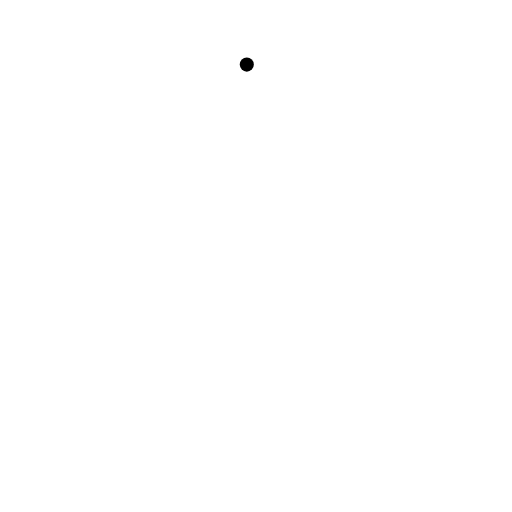
t = 0.00 s
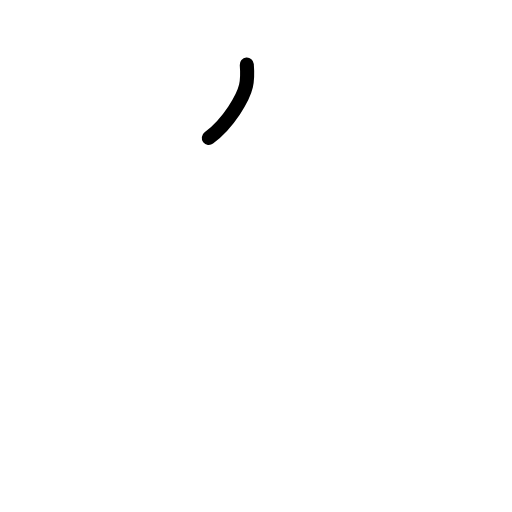
t = 0.63 s
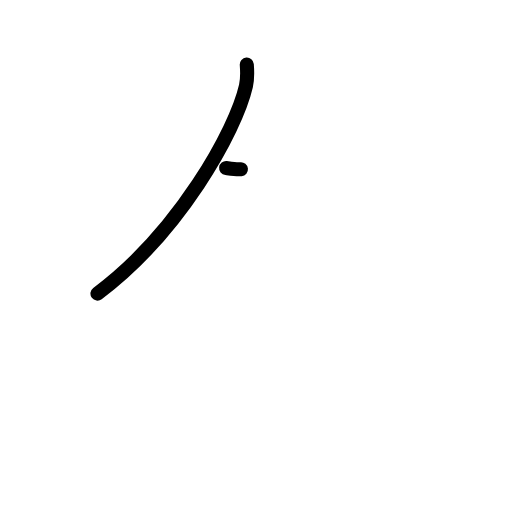
t = 1.19 s
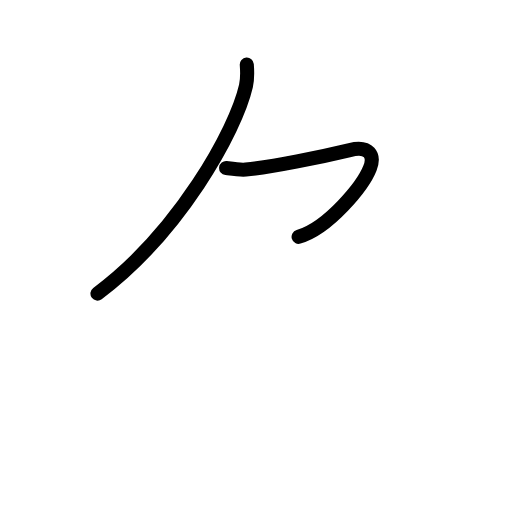
t = 1.81 s
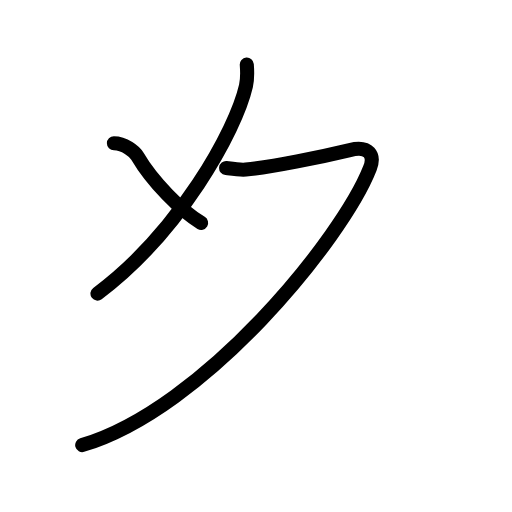
t = 2.42 s
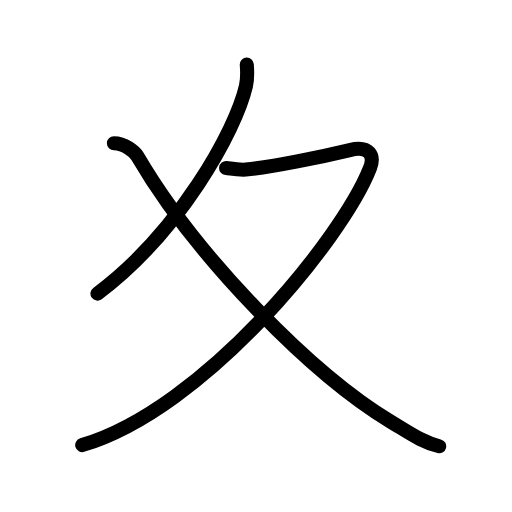
t = 3.00 s

The animated SVG that drew these frames (rendered in a browser with its animation timeline set to each time). Animation: 11 SMIL elements (animate=11); one cycle of 3.00 s.

<?xml version="1.0" encoding="UTF-8"?>
<!--
AniKanjiVG is licensed by CC-BY-SA Paul C. Sommerhoff (https://bitbucket.org/sommerhoff/anikanjivg).
AniKanjiVG uses KanjiVG which is licensed by CC-BY-SA Ulrich Apel (http://kanjivg.tagaini.net).
See also http://creativecommons.org/licenses/by-sa/3.0/
-->
<svg xmlns:kvg='http://kanjivg.tagaini.net' xmlns='http://www.w3.org/2000/svg' width='109' height='109' viewBox='0 0 109 109' style='fill:none;stroke:#000000;stroke-width:3;stroke-linecap:round;stroke-linejoin:round;' id="kvg:kanji_0590a"><g id="kvg:0590a" kvg:element="夊" kvg:radical="tradit"><g id="kvg:0590a-g1" kvg:element="夂" kvg:variant="true" kvg:radical="nelson"><path id="kvg:0590a-s1" kvg:type="㇒" d="M52.54,13.75c0.09,1.14,0.19,2.93-0.18,4.57c-2.2,9.63-14.33,31.25-31.61,44.18"><animate attributeName="d" begin="0.0s" dur="0.5s" from="M52.54,13.75C52.54,13.75,52.54,13.75,52.54,13.75" to="M52.54,13.75c0.09,1.14,0.19,2.93-0.18,4.57" />
<animate attributeName="d" begin="0.5s" dur="0.5s" from="M52.54,13.75c0.09,1.14,0.19,2.93-0.18,4.57c0,0,0,0,0,0,0" to="M52.54,13.75c0.09,1.14,0.19,2.93-0.18,4.57c-2.2,9.63-14.33,31.25-31.61,44.18" />
</path>
<path id="kvg:0590a-s2" kvg:type="㇇" d="M48.14,35.78c0.46,0.05,2.9,0.45,4.19,0.32c5.79-0.58,16.07-2.7,22.14-4.16c4.17-1,5.35,1.14,4.29,3.86C72.92,50.68,43.51,87.09,17.5,94.75"><animate attributeName="d" begin="1.0s" dur="0.25s" from="M48.14,35.78C48.14,35.78,48.14,35.78,48.14,35.78" to="M48.14,35.78c0.46,0.05,2.9,0.45,4.19,0.32" />
<animate attributeName="d" begin="1.25s" dur="0.25s" from="M48.14,35.78c0.46,0.05,2.9,0.45,4.19,0.32c0,0,0,0,0,0,0" to="M48.14,35.78c0.46,0.05,2.9,0.45,4.19,0.32c5.79-0.58,16.07-2.7,22.14-4.16" />
<animate attributeName="d" begin="1.5s" dur="0.25s" from="M48.14,35.78c0.46,0.05,2.9,0.45,4.19,0.32c5.79-0.58,16.07-2.7,22.14-4.16c0,0,0,0,0,0,0" to="M48.14,35.78c0.46,0.05,2.9,0.45,4.19,0.32c5.79-0.58,16.07-2.7,22.14-4.16c4.17-1,5.35,1.14,4.29,3.86" />
<animate attributeName="d" begin="1.75s" dur="0.25s" from="M48.14,35.78c0.46,0.05,2.9,0.45,4.19,0.32c5.79-0.58,16.07-2.7,22.14-4.16c4.17-1,5.35,1.14,4.29,3.86c0,0,0,0,0,0,0" to="M48.14,35.78c0.46,0.05,2.9,0.45,4.19,0.32c5.79-0.58,16.07-2.7,22.14-4.16c4.17-1,5.35,1.14,4.29,3.86C72.92,50.68,43.51,87.09,17.5,94.75" />
<animate attributeName="d" begin="0s" dur="1.0s" from="M-100,-100" to="M-100,-100" />
</path>
<path id="kvg:0590a-s3" kvg:type="㇏" d="M24.25,30.5c2.25,0,4.41,1.74,4.99,2.73C42,55,66.5,79.75,83.33,89.86c3.99,2.4,6.61,4.28,10.17,5.14"><animate attributeName="d" begin="2.0s" dur="0.3333333333333333s" from="M24.25,30.5C24.25,30.5,24.25,30.5,24.25,30.5" to="M24.25,30.5c2.25,0,4.41,1.74,4.99,2.73" />
<animate attributeName="d" begin="2.3333333333333335s" dur="0.3333333333333333s" from="M24.25,30.5c2.25,0,4.41,1.74,4.99,2.73c0,0,0,0,0,0,0" to="M24.25,30.5c2.25,0,4.41,1.74,4.99,2.73C42,55,66.5,79.75,83.33,89.86" />
<animate attributeName="d" begin="2.6666666666666665s" dur="0.3333333333333333s" from="M24.25,30.5c2.25,0,4.41,1.74,4.99,2.73C42,55,66.5,79.75,83.33,89.86c0,0,0,0,0,0,0" to="M24.25,30.5c2.25,0,4.41,1.74,4.99,2.73C42,55,66.5,79.75,83.33,89.86c3.99,2.4,6.61,4.28,10.17,5.14" />
<animate attributeName="d" begin="0s" dur="2.0s" from="M-100,-100" to="M-100,-100" />
</path>
</g>
</g>
</svg>
